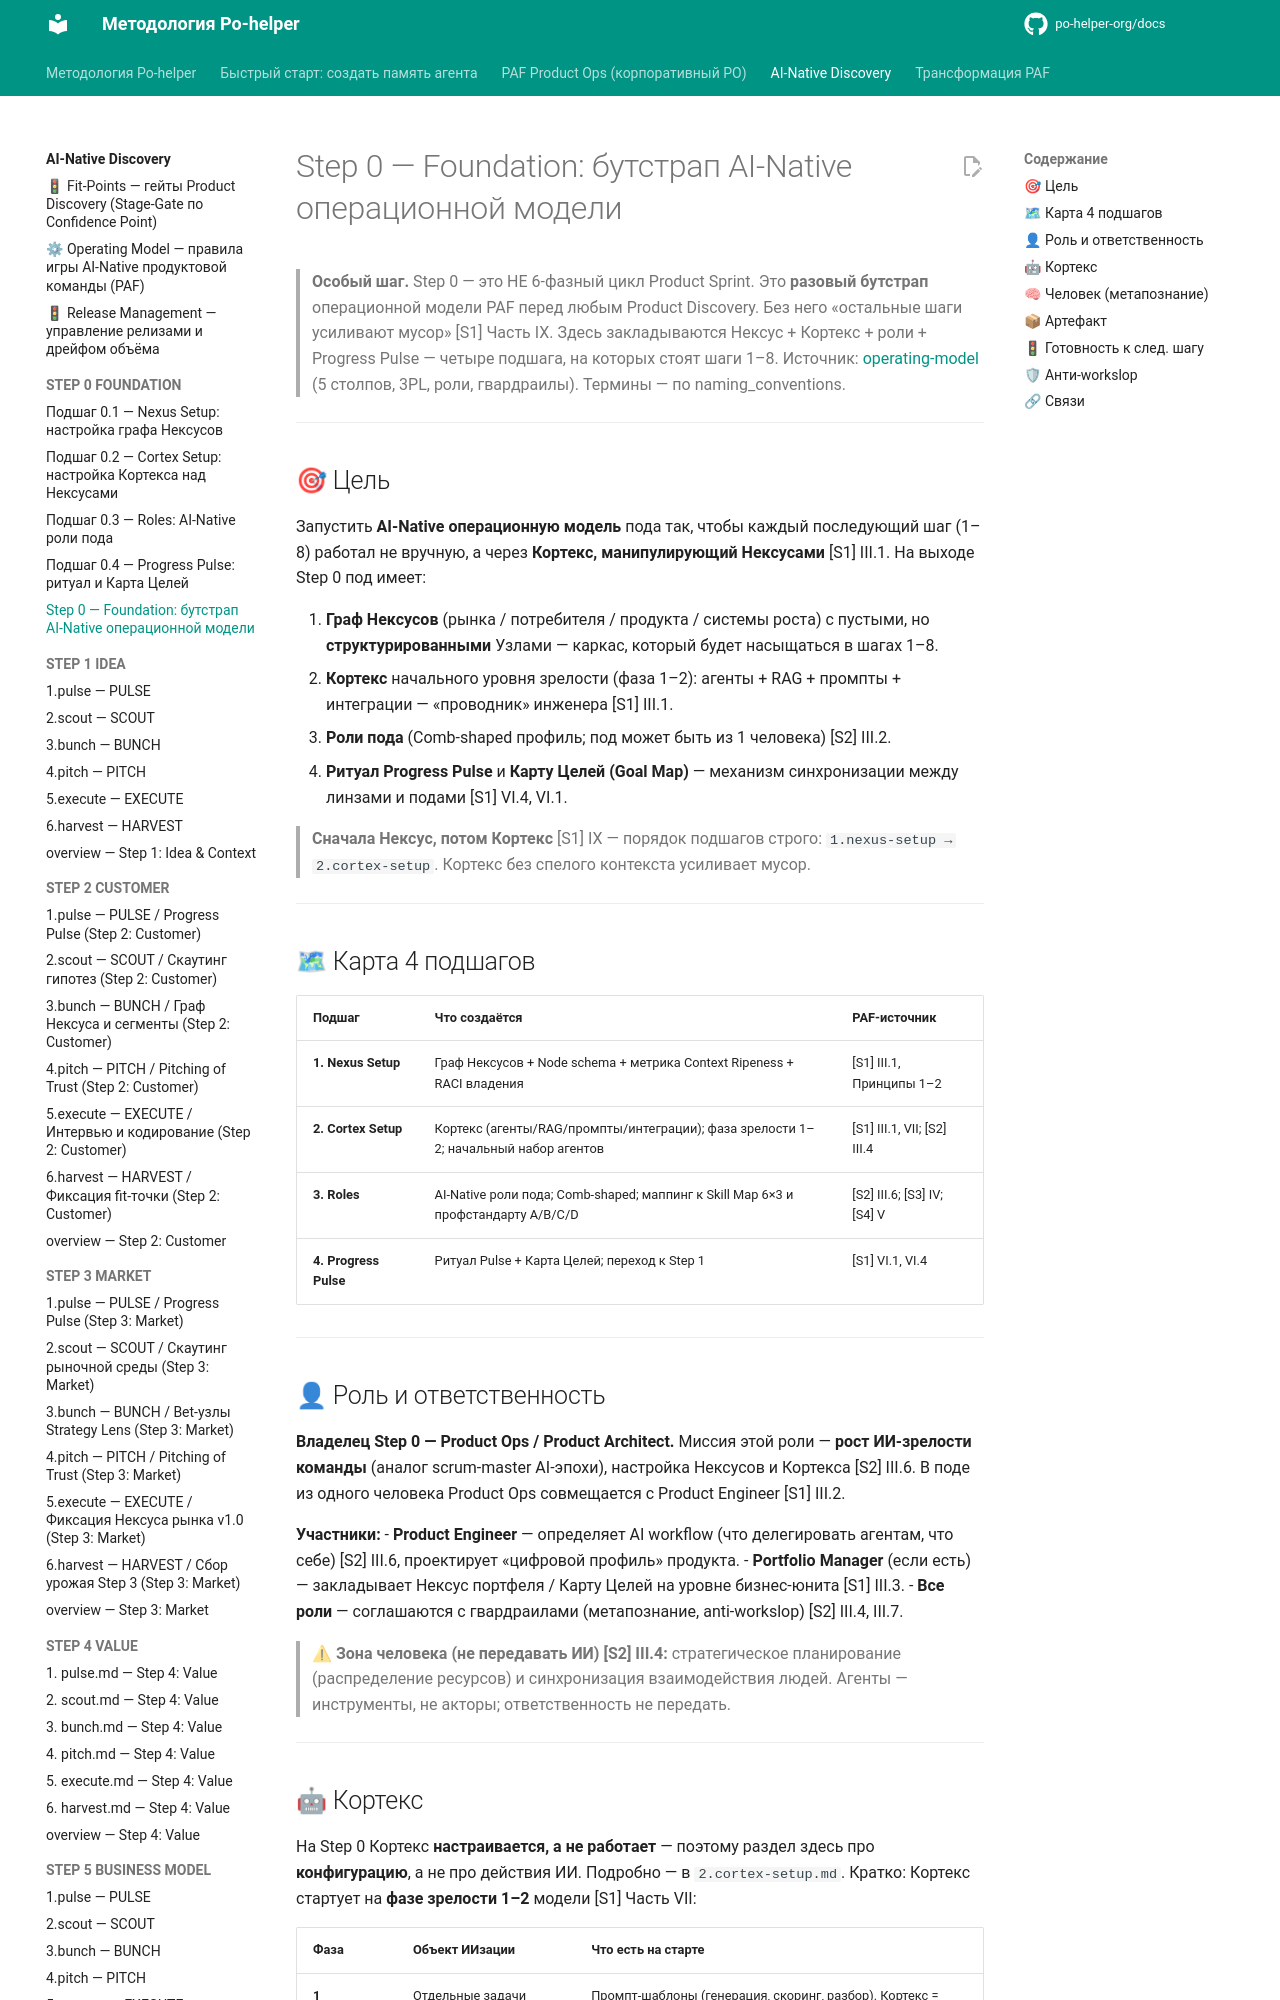

repository: po-helper-org/docs · page: ai-processes/STEP-0-FOUNDATION/overview/index.html · generator: mkdocs

---
nexus: product
node_id: aip-0-overview
node_type: bootstrap
paf_step: 0
sprint_phase: null
kind: normative
owner: Product Ops
confidence: 1.0
sources: ["[S1]", "[S2]", "[S3]", "[S4]"]
updated: 2026-06-20
ttl_days: 365
ripeness: fresh
tags: []
---

# Step 0 — Foundation: бутстрап AI-Native операционной модели

> **Особый шаг.** Step 0 — это НЕ 6-фазный цикл Product Sprint. Это **разовый бутстрап** операционной модели PAF перед любым Product Discovery. Без него «остальные шаги усиливают мусор» [S1] Часть IX. Здесь закладываются Нексус + Кортекс + роли + Progress Pulse — четыре подшага, на которых стоят шаги 1–8.
> Источник: [operating-model](../operating-model.md) (5 столпов, 3PL, роли, гвардраилы). Термины — по naming_conventions.

---

## 🎯 Цель

Запустить **AI-Native операционную модель** пода так, чтобы каждый последующий шаг (1–8) работал не вручную, а через **Кортекс, манипулирующий Нексусами** [S1] III.1. На выходе Step 0 под имеет:

1. **Граф Нексусов** (рынка / потребителя / продукта / системы роста) с пустыми, но **структурированными** Узлами — каркас, который будет насыщаться в шагах 1–8.
2. **Кортекс** начального уровня зрелости (фаза 1–2): агенты + RAG + промпты + интеграции — «проводник» инженера [S1] III.1.
3. **Роли пода** (Comb-shaped профиль; под может быть из 1 человека) [S2] III.2.
4. **Ритуал Progress Pulse** и **Карту Целей (Goal Map)** — механизм синхронизации между линзами и подами [S1] VI.4, VI.1.

> **Сначала Нексус, потом Кортекс** [S1] IX — порядок подшагов строго: `1.nexus-setup → 2.cortex-setup`. Кортекс без спелого контекста усиливает мусор.

---

## 🗺 Карта 4 подшагов

| Подшаг | Что создаётся | PAF-источник |
|---|---|---|
| **1. Nexus Setup** | Граф Нексусов + Node schema + метрика Context Ripeness + RACI владения | [S1] III.1, Принципы 1–2 |
| **2. Cortex Setup** | Кортекс (агенты/RAG/промпты/интеграции); фаза зрелости 1–2; начальный набор агентов | [S1] III.1, VII; [S2] III.4 |
| **3. Roles** | AI-Native роли пода; Comb-shaped; маппинг к Skill Map 6×3 и профстандарту A/B/C/D | [S2] III.6; [S3] IV; [S4] V |
| **4. Progress Pulse** | Ритуал Pulse + Карта Целей; переход к Step 1 | [S1] VI.1, VI.4 |

---

## 👤 Роль и ответственность

**Владелец Step 0 — Product Ops / Product Architect.** Миссия этой роли — **рост ИИ-зрелости команды** (аналог scrum-master AI-эпохи), настройка Нексусов и Кортекса [S2] III.6. В поде из одного человека Product Ops совмещается с Product Engineer [S1] III.2.

**Участники:**
- **Product Engineer** — определяет AI workflow (что делегировать агентам, что себе) [S2] III.6, проектирует «цифровой профиль» продукта.
- **Portfolio Manager** (если есть) — закладывает Нексус портфеля / Карту Целей на уровне бизнес-юнита [S1] III.3.
- **Все роли** — соглашаются с гвардраилами (метапознание, anti-workslop) [S2] III.4, III.7.

> ⚠ **Зона человека (не передавать ИИ) [S2] III.4:** стратегическое планирование (распределение ресурсов) и синхронизация взаимодействия людей. Агенты — инструменты, не акторы; ответственность не передать.

---
